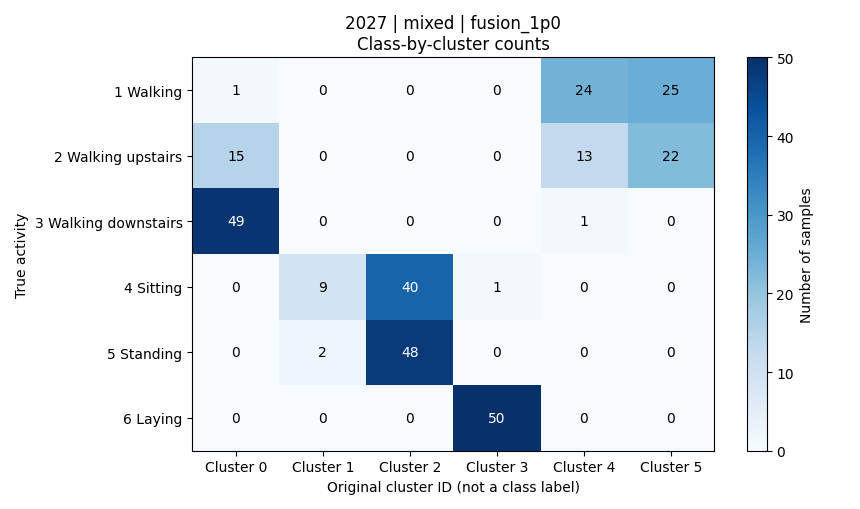

The data file committed next to this chart (first rows):
activity, activity_name, cluster_0, cluster_1, cluster_2, cluster_3, cluster_4, cluster_5, total
1, 平地走路, 1, 0, 0, 0, 24, 25, 50
2, 上楼, 15, 0, 0, 0, 13, 22, 50
3, 下楼, 49, 0, 0, 0, 1, 0, 50
4, 坐着, 0, 9, 40, 1, 0, 0, 50
5, 站着, 0, 2, 48, 0, 0, 0, 50
6, 躺着, 0, 0, 0, 50, 0, 0, 50
